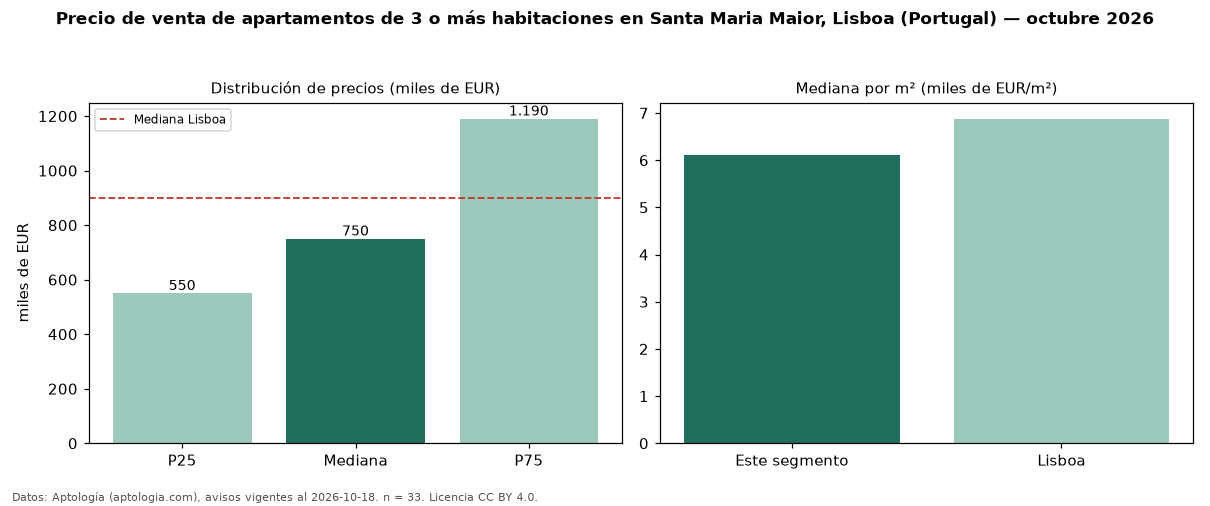

The data file committed next to this chart (first rows):
seccion, metrica, valor, moneda, n
precio, p25, 550000, EUR, 33
precio, mediana, 750000, EUR, 33
precio, p75, 1190000, EUR, 33
precio, minimo, 319000, EUR, 33
precio, maximo, 2250000, EUR, 33
m2, mediana_precio_m2, 6111, EUR, 33
m2, area_mediana_m2, 133.0, m2, 33
banos, mediana_banos, 3.0, , 
parqueadero, pct_con_parqueadero, 15.2, %, 33
habitaciones, 3+, 750000, EUR, 33
ciudad, mediana_ciudad_referencia, 900000, EUR, 
ciudad, mediana_m2_ciudad, 6878, EUR, 
fuente, fecha_datos, 2026-10-18, , 
fuente, atribucion, https://www.aptologia.com/pt/venda/lisbo…, , 
fuente, licencia, CC BY 4.0, , 
